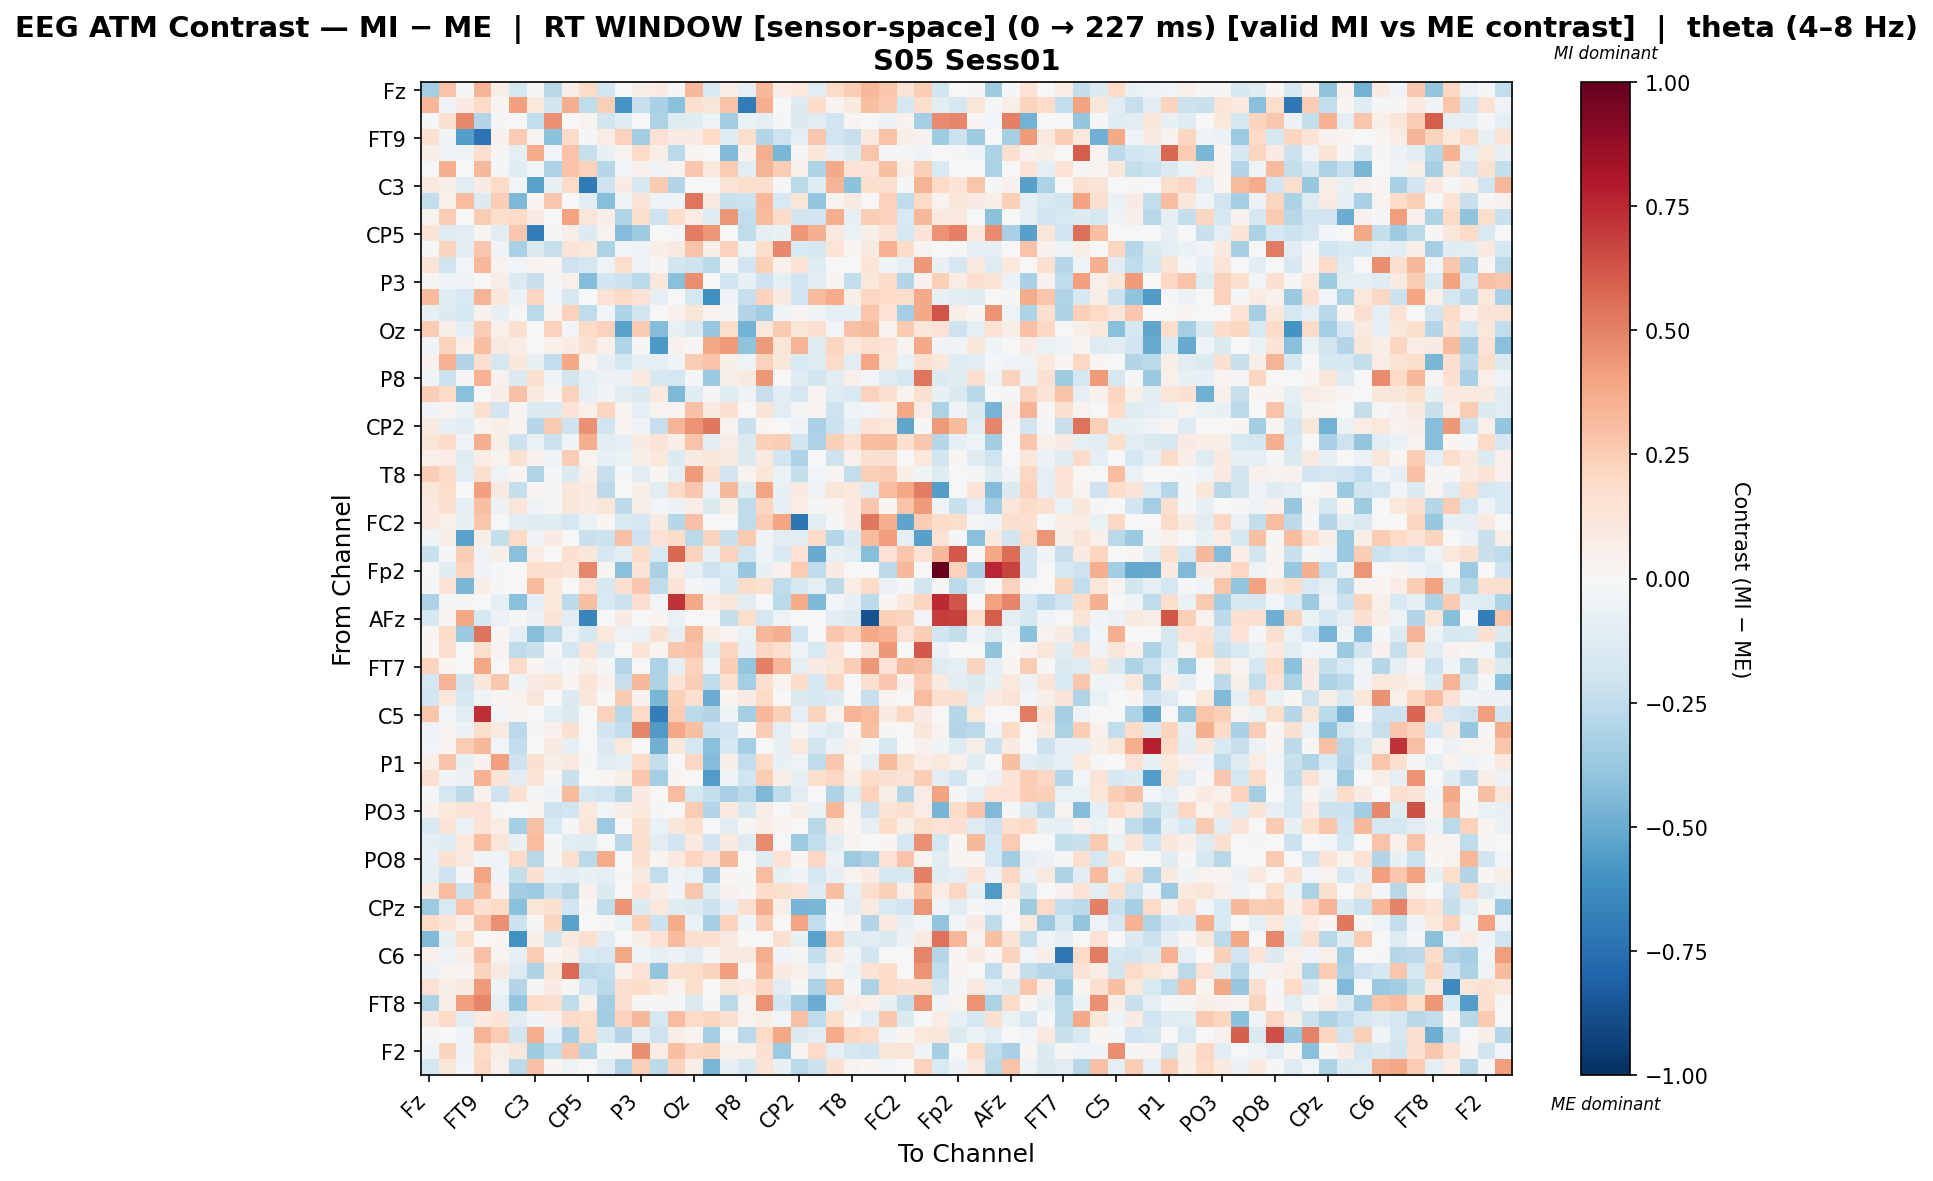

The file beside this chart, header and first rows:
, Fz, F3, F7, FT9, FC5, FC1, C3, T7, TP9, CP5, CP1, Pz, P3, P7, O1, Oz, O2, P4, P8, TP10, CP6, CP2, Cz
Fz, -0.3377, 0.2851, -0.01282, 0.3372, 0.06752, -0.1768, -0.008722, -0.2777, 0.05706, 0.1915, -0.187, -0.005833, 0.05722, 0.0813, -0.01286, 0.3263, -0.1558, 0.0649, -0.08726, 0.3245, 0.07317, 0.1068, -0.1049
F3, 0.334, -0.03493, 0.07912, 0.1998, 0.0277, 0.408, 0.1029, -0.1798, 0.3631, -0.253, 0.2389, -0.5921, -0.2334, -0.3268, -0.4173, 0.1629, 0.1245, 0.2821, -0.7007, 0.3575, 0.0003493, -0.1354, 0.1822
F7, -0.01336, 0.1528, 0.4788, -0.2956, -0.01351, 0.0, -0.249, 0.4565, -0.004455, 0.03315, -0.1862, -0.1227, -0.004455, -0.3199, -0.1283, -0.1212, -0.05225, -0.349, -0.06317, -0.08788, -0.01001, -0.1336, -0.1016
FT9, 0.154, -0.03724, -0.5478, -0.7402, 0.0435, 0.2553, 0.03034, -0.407, 0.194, -0.02286, 0.07168, 0.2293, -0.3447, 0.1418, 0.08242, 0.08471, 0.1967, -0.1206, 0.1738, -0.2964, -0.2057, -0.09763, 0.2681
FC5, 0.05602, -0.0361, -0.0519, 0.1679, 0.009774, -0.09295, 0.3698, -0.02819, 0.2819, -0.2327, -0.07393, 0.03565, 0.1802, 0.06962, -0.2723, 0.02741, 0.006822, -0.4437, 0.03994, 0.3586, -0.4547, 0.01348, 0.1151
FC1, -0.003473, 0.359, 0.0, 0.3236, -0.01864, -0.1195, -0.03061, -0.3143, 0.2861, 0.2266, -0.2856, -0.02497, 0.04189, -0.03458, 0.03791, 0.2701, 0.09843, 0.2526, -0.1092, 0.3387, 0.2472, 0.05184, -0.3179
C3, 0.09112, 0.06752, -0.1096, 0.08193, 0.201, -0.02831, -0.5317, -0.0735, 0.189, -0.7041, -0.2094, 0.08006, -0.1638, 0.2616, -0.2958, 0.0, 0.0, 0.1317, 0.1744, 0.1706, -0.01785, -0.268, -0.12
T7, -0.2352, 0.05257, 0.3094, -0.1378, 0.2478, -0.4479, 0.02085, 0.2659, 0.0, -0.1104, -0.4281, -0.0487, 0.1273, -0.04724, -0.03989, 0.5346, 0.09354, -0.2214, -0.2181, 0.3353, -0.1486, 0.1237, -0.3953
TP9, 0.03635, 0.2471, 0.0, 0.2522, 0.172, 0.1984, 0.08558, 0.0, 0.4045, 0.1209, 0.06661, -0.3026, 0.1783, -0.2086, 0.1868, 0.07295, -0.1324, 0.4393, -0.2448, 0.3169, 0.1943, -0.1865, -0.1918
CP5, 0.1346, -0.1189, -0.1029, 0.02615, -0.1056, 0.2658, -0.6883, -0.02043, 0.0571, -0.1388, 0.03198, -0.4308, -0.3523, 0.0, -0.01198, 0.5142, 0.4327, 0.004415, -0.2553, -0.09605, -0.07237, 0.4302, 0.358
CP1, -0.008077, 0.2191, -0.1162, 0.2689, -0.03375, -0.321, -0.1402, -0.2285, 0.1345, 0.1075, -0.319, -0.02569, -0.04713, 0.06873, 0.09332, 0.2863, 0.06265, 0.2274, -0.0511, 0.1725, 0.4832, -0.1508, -0.1643
Pz, 0.1321, -0.2028, -0.02481, 0.333, 0.03301, -0.03088, 0.03531, 0.02694, -0.2073, -0.1784, -0.04726, 0.1772, -0.05317, 0.01482, -0.1835, -0.2105, -0.2732, 0.01249, -0.1883, 0.2385, 0.04394, 0.1472, -0.1198
P3, 0.01271, -0.05356, -0.04673, -0.004375, 0.06759, -0.1339, -0.2315, -0.01697, 0.04818, -0.4349, -0.1917, -0.2112, -0.2733, 0.1136, -0.4152, 0.4661, -0.006027, -0.1985, -0.07568, -0.2048, -0.09668, -0.1924, -0.1137
P7, 0.3181, -0.1185, -0.1524, 0.3368, 0.1134, -0.06457, 0.2146, -0.03017, -0.1598, 0.0, 0.1427, 0.1989, 0.1465, -0.07992, 0.0, -0.1764, -0.6151, -0.0348, -0.2281, 0.228, 0.08835, -0.198, 0.3194
O1, -0.08061, -0.1393, -0.1569, 0.04358, -0.07434, 0.01039, -0.2695, 0.01657, 0.2267, -0.2547, -0.02507, -0.307, -0.182, 0.0, 0.04322, 0.1192, 0.03156, -0.008487, -0.2907, -0.3447, -0.04346, 0.02206, -0.04629
Oz, 0.2563, 0.0656, -0.09832, 0.249, 0.04801, 0.1494, 0.0, 0.2294, -0.02825, 0.1953, 0.2269, -0.5363, 0.2602, -0.4365, -0.07363, -0.1417, -0.3763, 0.1729, -0.4718, 0.1017, 0.2593, 0.1205, 0.1611
O2, -0.03818, 0.2227, 0.05226, 0.2991, 0.08747, 0.07519, 0.0, 0.05259, 0.08421, 0.1503, 0.04798, -0.3021, 0.008528, -0.5769, 0.04564, 0.01507, 0.3893, 0.4257, -0.4045, 0.425, 0.1223, 0.3367, -0.1262
P4, 0.04373, 0.3448, -0.2964, 0.1576, -0.1658, 0.1116, -0.07634, -0.2471, 0.3877, 0.03308, -0.08413, -0.1651, -0.08731, -0.09761, -0.04219, 0.2552, 0.2835, 0.06652, -0.04747, 0.2315, 0.1142, -0.1551, -0.1174
P8, -0.04606, -0.2132, -0.01535, 0.3499, 0.0465, -0.1456, 0.1666, -0.0422, -0.1835, -0.09103, -0.05956, -0.05921, 0.09756, -0.1636, -0.1766, -0.02124, -0.3707, 0.06868, 0.09038, 0.43, 0.0, -0.1285, -0.1858
TP10, 0.2486, 0.1903, -0.4207, 0.002932, 0.06557, 0.2937, 0.09491, 0.02493, 0.2309, -0.0837, -0.04357, -0.1108, -0.1462, 0.09878, -0.4473, -0.1213, 0.01363, -0.1222, -0.05337, -0.2322, -0.1089, -0.1658, 0.03897
CP6, -0.04672, 0.03784, -0.06516, 0.1593, -0.181, 0.02676, -0.137, -0.1431, 0.1407, 0.04748, 0.2133, 0.03856, -0.1011, 0.03856, 0.03693, 0.2895, 0.08726, 0.1604, 0.0, 0.1268, -0.1038, -0.01971, 0.03394
CP2, 0.09135, -0.07908, -0.1074, 0.03797, 0.06099, 0.03155, -0.2828, 0.265, -0.2041, 0.4583, -0.1978, 0.02073, -0.05299, -0.2319, 0.3372, 0.452, 0.5249, 0.0316, -0.2216, 0.02295, 0.003391, -0.04828, -0.3209
Cz, 0.1196, 0.1865, -0.03144, 0.3599, 0.05663, -0.2179, -0.06916, -0.2117, -0.0325, 0.3669, -0.1129, -0.08705, 0.07905, 0.1368, 0.06607, 0.2846, -0.1029, 0.07756, -0.1412, 0.2399, 0.2453, -0.1868, -0.3181
C4, 0.04982, 0.07189, -0.1304, 0.07319, 0.03861, 0.15, 0.04567, -0.03872, 0.2541, 0.03532, -0.08237, -0.06648, 0.05963, 0.1056, -0.1362, 0.07953, 0.1137, 0.08811, -0.1462, 0.09926, -0.1851, -0.3055, 0.001278
T8, 0.2477, 0.2021, -0.1111, 0.1676, -0.05058, 0.02303, -0.3007, -0.01081, -0.1384, 0.06367, -0.2268, -0.01241, -0.1126, 0.02213, -0.0882, 0.4236, 0.1591, -0.1917, 0.03468, 0.12, -0.06756, -0.2403, -0.02627
FT10, 0.1142, 0.1795, 0.0, 0.4073, 0.09038, -0.2416, 0.01926, -0.0111, 0.1105, 0.08684, -0.2599, -0.006095, 0.06646, -0.1019, 0.1983, 0.2689, -0.05793, 0.3221, -0.123, 0.3971, -0.07084, 0.1004, -0.05351
FC6, 0.09813, 0.1664, -0.08628, 0.3025, -0.06233, 0.1246, -0.0435, 0.01277, 0.1108, 0.0882, 0.1221, -0.2616, 0.06414, -0.02829, -0.06179, 0.06269, -0.1336, 0.06308, -0.253, 0.2153, -0.08083, 0.07365, 0.01312
FC2, 0.1007, 0.04771, -0.07038, 0.2761, -0.003412, -0.1091, -0.1231, -0.1204, -0.1696, -0.06523, 0.02239, -0.1541, -0.1714, 0.09026, -0.2888, 0.2933, -0.002307, -0.005504, -0.2513, 0.2497, 0.3953, -0.7239, -0.1125
F4, -0.0406, 0.06328, -0.5321, 0.05783, -0.2368, 0.1955, -0.03335, 0.07903, -0.005913, -0.219, -0.218, 0.296, -0.2044, 0.146, 0.1843, -0.2666, 0.224, -0.2229, 0.2601, -0.03768, -0.1171, -0.1145, 0.1896
F8, -0.2196, -0.02343, 0.2468, -0.05255, 0.05903, -0.4155, 0.07468, -0.004218, 0.1516, 0.1097, -0.1621, -0.1109, 0.1867, -0.154, 0.5771, 0.2294, -0.09509, 0.23, -0.1994, -0.03941, -0.1561, 0.1417, -0.5019
Fp2, 0.0, -0.1224, 0.2166, -0.03659, -0.01388, 0.0, 0.1651, 0.1623, 0.1273, 0.4826, 0.02375, -0.4205, 0.1366, -0.3211, 0.07327, -0.0866, -0.2048, -0.1546, -0.3762, -0.07524, 0.03988, 0.2569, -0.2541
AF7, -0.01738, 0.1434, -0.4581, 0.06974, -0.01443, 0.0, 0.3166, 0.1039, 0.0, 0.1418, -0.1589, 0.157, 0.2693, -0.25, 0.1303, -0.01226, -0.04098, -0.1636, 0.1837, 0.1636, -0.2539, -0.1738, -0.1
AF3, -0.3051, -0.01051, 0.008292, 0.0, -0.09697, -0.4218, -0.1013, 0.105, -0.2652, 0.3027, -0.1555, -0.2173, 0.1708, -0.03041, 0.7259, 0.3752, 0.07443, 0.1111, -0.102, 0.0, -0.2694, 0.3712, -0.4497
AFz, -0.1616, 0.02849, 0.3861, -0.1615, -0.05897, 0.0148, -0.05816, 0.1312, -0.1071, -0.6576, 0.0, 0.07992, 0.003031, 0.0222, -0.06443, 0.005414, 0.0, -0.2354, 0.179, -0.1689, -0.0476, 0.004824, 0.0
F1, 0.01673, 0.1816, -0.3684, 0.5402, 0.02248, -0.09134, -0.4226, -0.2665, -0.05127, -0.1581, 0.1084, -0.04854, -0.06517, 0.1556, -0.09909, 0.318, 0.05532, 0.02658, -0.06286, 0.3287, 0.3552, -0.1989, 0.0006132
F5, 0.02084, 0.164, 0.0, 0.1725, 0.03556, -0.2506, -0.2243, -0.01474, -0.1775, 0.1271, -0.1283, -0.001077, 0.1289, 0.02669, 0.2688, 0.284, -0.1255, 0.2118, -0.08341, 0.2089, 0.1611, -0.05099, -0.1516
FT7, 0.2252, 0.02134, 0.0, 0.39, 0.0, 0.19, 0.01706, -0.05082, -0.01248, 0.0682, -0.02209, -0.2842, 0.006392, -0.313, -0.09667, 0.2325, -0.03949, 0.2496, -0.39, 0.5046, 0.3357, -0.09532, 0.08563
FC3, -0.1707, 0.3431, -0.187, 0.1158, 0.2692, -0.05094, 0.08324, 0.1146, 0.0254, 0.1322, 0.04651, -0.2297, 0.3247, -0.3109, 0.1282, 0.248, -0.2544, 0.1684, -0.3424, 0.1582, 0.03183, 0.1823, -0.1782
C1, -0.1949, 0.105, -0.1587, -0.03972, 0.02385, 0.03168, 0.1108, -0.00397, -0.1463, 0.1102, 0.0, 0.261, 0.04455, -0.4572, 0.2417, 0.1636, -0.4993, 0.02044, 0.08114, 0.1919, 0.0, -0.1435, -0.1568
C5, 0.2743, -0.02428, -0.1067, 0.7336, -0.02477, 0.02681, 0.0, -0.08659, -0.1335, 0.0, 0.2314, -0.2753, 0.2017, -0.6935, 0.2566, -0.2703, -0.2891, -0.04623, -0.3299, 0.3318, 0.2351, -0.09484, 0.2209
TP7, -0.04982, 0.02555, -0.05913, 0.1759, 0.09072, -0.2694, 0.01539, 0.04104, 0.1499, 0.0, -0.1905, -0.248, 0.4863, -0.563, 0.3861, 0.298, -0.2162, -0.1934, 0.009974, 0.2456, -0.08761, 0.01312, -0.09418
CP3, -0.02544, 0.02793, 0.2516, 0.3261, -0.0244, -0.2434, 0.0, 0.08784, -0.07904, 0.0, -0.1417, 0.1046, 0.0, -0.4789, 0.1147, -0.1768, -0.4217, -0.1609, -0.3377, 0.003611, -0.07353, 0.1075, -0.1839
P1, 0.06977, 0.2859, -0.075, 0.04447, 0.4113, -0.2056, 0.1545, 0.06123, 0.09755, -0.01901, -0.114, -0.09388, 0.1917, -0.2367, 0.0, 0.2036, -0.4326, 0.07024, -0.2439, 0.1939, -0.07603, -0.05466, -0.2527
P5, 0.1566, -0.03677, -0.05512, 0.3508, 0.1361, -0.103, 0.1337, 0.01435, -0.2252, 0.0, 0.01673, 0.05997, 0.2702, -0.3398, 0.01714, -0.0009851, -0.5589, -0.03738, -0.1972, 0.252, 0.06343, -0.08175, 0.1779
PO7, -0.01023, -0.1729, -0.2617, 0.04383, -0.2043, 0.1525, -0.01672, -0.04202, 0.3135, -0.1689, -0.2009, -0.2753, 0.07899, 0.0, 0.3115, -0.1774, -0.2374, -0.3232, -0.2715, -0.4485, -0.2541, -0.1019, -0.004839
PO3, 0.04084, 0.1082, 0.1337, 0.147, 0.01387, 0.002596, 0.02285, -0.2063, -0.194, 0.1046, -0.02937, 0.06522, 0.1082, -0.01791, 0.0, 0.2575, -0.2905, 0.0999, -0.159, 0.064, -0.007718, 0.06594, -0.0658
POz, -0.1497, 0.1267, -0.06789, 0.1357, 0.07573, -0.3306, 0.2927, -0.1557, -0.01011, 0.1189, -0.3622, 0.0, 0.155, -0.06594, 0.1205, 0.1767, 0.0, -0.1133, 0.009367, 0.06358, 0.02536, 0.007581, -0.2782
PO4, -0.08717, -0.1225, 0.1076, 0.3079, 0.1245, -0.07444, 0.305, -0.01585, -0.1158, -0.1188, 0.0, -0.2749, 0.1774, -0.1031, -0.2027, 0.09979, -0.1901, 0.09186, -0.1271, 0.4742, 0.0, -0.3672, -0.2426
PO8, -0.08162, 0.1524, 0.0933, -0.04296, -0.0487, 0.2014, -0.2808, 0.01357, 0.1641, -0.2713, 0.37, 0.0, 0.151, 0.02974, 0.09412, 0.2121, 0.1291, 0.3241, 0.0, -0.1244, 0.143, 0.02124, 0.2065
P6, -0.09121, -0.2102, -0.01124, 0.3934, -0.0377, -0.2414, 0.1495, -0.09439, -0.1076, -0.07768, -0.0995, -0.01468, 0.08775, -0.2426, -0.05087, -0.06826, -0.3274, 0.02276, -0.008029, 0.3078, -0.07211, -0.04644, -0.1792
P2, 0.08958, 0.3061, -0.2115, 0.3181, 0.04627, -0.3463, -0.3636, -0.2152, -0.2746, 0.04484, -0.1372, -0.003552, 0.1468, 0.06396, -0.03423, 0.2692, -0.1307, 0.04517, 0.01468, 0.186, 0.1723, 0.137, -0.1261
CPz, -0.3641, -0.1548, 0.2851, 0.1581, 0.2015, -0.4149, 0.1248, 0.1549, -0.1889, 0.008901, -0.2575, 0.4466, -0.1397, 0.1053, -0.1248, -0.1408, -0.2179, -0.08016, 0.1711, 0.3669, 0.062, -0.4666, -0.4556
CP4, 0.2009, 0.13, 0.05302, 0.2854, 0.459, -0.2172, 0.01388, 0.2157, -0.5387, 0.0, 0.01012, -0.06786, 0.2385, -0.2184, 0.3675, -0.07004, -0.3282, 0.2325, -0.04681, 0.244, 0.0, 0.3926, -0.2495
TP8, -0.4443, -0.07305, 0.1778, 0.0, 0.01574, -0.6051, 0.06009, -0.1814, 0.1012, 0.1591, -0.1109, 0.004337, 0.06355, 0.1431, 0.3192, 0.167, 0.1561, 0.08622, 0.0, 0.0, 0.1505, -0.07556, -0.5333
C6, 0.05127, -0.05125, 0.06054, 0.29, 0.03803, -0.08487, 0.2551, 0.02403, 0.06522, -0.1538, -0.1654, 0.3766, -0.03996, -0.08523, -0.05983, -0.1085, -0.01969, 0.09985, 0.08959, 0.3651, -0.03419, 0.00789, -0.2406
C2, -0.05603, 0.0265, 0.03064, 0.2221, 0.08874, -0.1288, -0.3049, 0.1245, 0.5681, -0.2634, -0.2437, 0.05006, 0.1474, -0.3908, 0.1569, 0.1792, 0.2226, 0.415, -0.002762, 0.3343, 0.0868, 0.05262, -0.1119
FC4, 0.1478, 0.06374, 0.08668, 0.424, -0.04403, -0.2915, 0.008066, 0.08231, 0.01464, -0.1938, -0.2705, 0.1616, 0.1813, 0.1116, 0.0383, 0.1761, -0.0004657, 0.1239, 0.09402, 0.2089, -0.1037, 0.009966, -0.3152
FT8, -0.3153, 0.06151, 0.4158, 0.4899, -0.08964, -0.3898, 0.1878, 0.1573, -0.2508, 0.05072, -0.3403, 0.1688, 0.01367, 0.01459, -0.01167, -0.1419, -0.01323, -0.2686, 0.03464, 0.4528, -0.1939, -0.3481, -0.4996
F6, 0.08692, 0.1949, -0.1151, 0.09927, 0.138, -0.1119, -0.04597, 0.04596, 0.1939, 0.1769, -0.3497, 0.2281, 0.3256, -0.1734, 0.3097, 0.2028, 0.2134, 0.1712, 0.03251, 0.06618, -0.02908, 0.2938, -0.2536
AF4, -0.01394, 0.006289, -0.05084, 0.3376, 0.2556, -0.1833, 0.3616, -0.09287, -0.3285, 0.1996, -0.1632, -0.2929, -0.08647, -0.2081, 0.06944, 0.02835, -0.3412, 0.005805, -0.2716, 0.1926, 0.389, -0.1451, -0.1065
... 2 more rows
